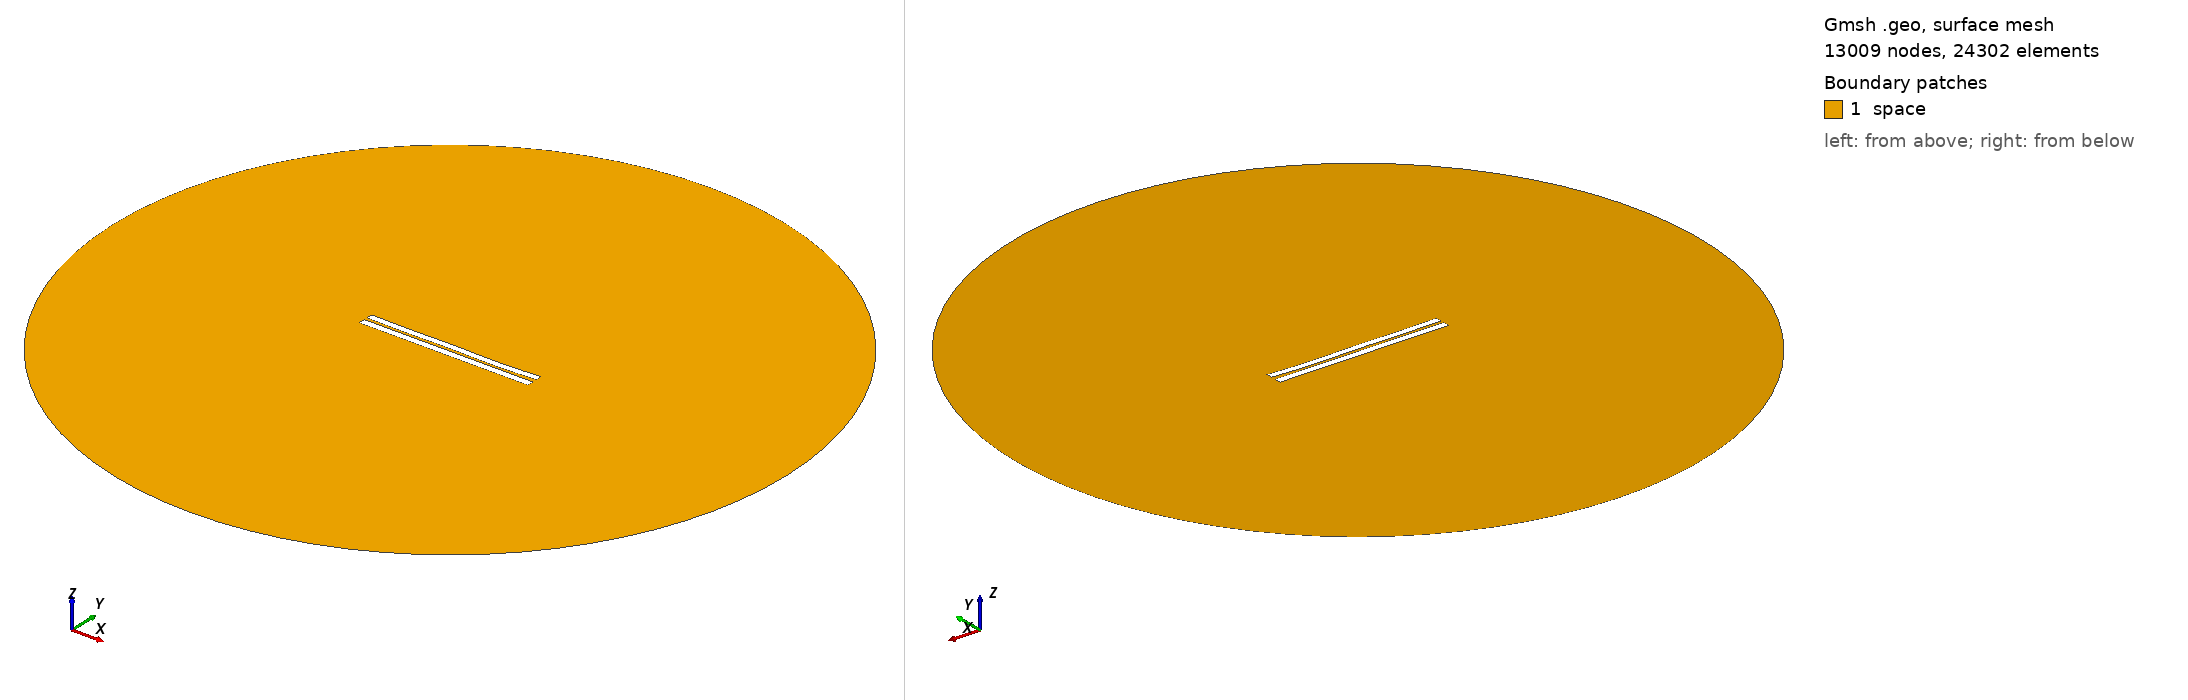

Gmsh geometry script, surface-meshed: 13009 nodes, 24302 surface elements. Boundary patches (legend numbers): 1 space. Left view from above one corner, right view from below the opposite corner. Legend entries are the model's physical surfaces. The drawing asked Gmsh for element sizes between 1% and 20% of the model's largest extent; the script's own settings can give other sizes.

=== 3891.geo (drawn) ===
//---------------------------------------
// Geometry kernel
//---------------------------------------

SetFactory("OpenCASCADE");



//---------------------------------------
// Parameters of the geometry
//---------------------------------------

// Overetch of the upper plate
overetch = 0.125;

// Distance between the plates
distance = 1.75;

// Discretization over the x axis (for the deformation)
nx = 50; 

// Length of the plate
L = 100 - overetch; 

// Number of modes
n = 4; 

// 1st mode coefficient
coeff(1) = -0.075;
beta(1) = 0.596864 * 3.1415926535 / L;

// 2nd mode coefficient
coeff(2) = -0.15;
beta(2) = 1.49418 * 3.1415926535 / L;

// 3rd mode coefficient
coeff(3) = 0.07499999999999998;
beta(3) = 2.50025 * 3.1415926535 / L;

// 4th mode coefficient
coeff(4) = -0.15;
beta(4) = 3.49999 * 3.1415926535 / L;



//---------------------------------------
// Upper plate (deformed rectangle)
//---------------------------------------

// Coordiantes of the upper plate
xmin = -50;
xmax = 50 - overetch;

// Height of the upper plate
yheight = 4 - 2 * overetch;

// Indexes of the points
UpperID[] = {};
LowerID[] = {};
LeftID[] = {};
RightID[] = {};

// Point index
p = 1;

// Horizontal edges
For i In {1:nx}
    x = xmin + (i-1)*(xmax - xmin)/(nx-1);

    y_bottom = distance / 2 + overetch;
    For j In {1:n}
        C = (Cosh(beta(j)*L) + Cos(beta(j)*L)) / (Sinh(beta(j)*L) + Sin(beta(j)*L));
        y_bottom  = y_bottom + coeff(j) * (Cosh(beta(j)*(x+50)) - Cos(beta(j)*(x+50)) - C * (Sinh(beta(j)*(x+50)) - Sin(beta(j)*(x+50))));
    EndFor

    y_top = y_bottom + yheight;

    Point(p) = {x, y_top, 0, 1.0};
    UpperID[i] = p;
    p = p + 1;

    Point(p) = {x, y_bottom, 0, 1.0};
    LowerID[i] = p;
    p = p + 1;
EndFor

// Create point lists
UpperPts[] = {}; LowerPts[] = {};
For i In {1:nx}
  UpperPts[] += {UpperID[i]};
  LowerPts[] += {LowerID[i]};
EndFor

// Build splines
Spline(1) = {UpperPts[]};
Spline(2) = {LowerPts[]};
Line(3) = {LowerPts[nx-1], UpperPts[nx-1]};
Line(4) = {LowerPts[0], UpperPts[0]};

// Build the plane surface
Curve Loop(1) = {2, 3, -1, -4};
Plane Surface(1) = {1};



//---------------------------------------
// Lower plate (rectangle)
//---------------------------------------

// Vertices
Point(1001) = {-50, -1, 0, 1.0};
Point(1002) = { 50, -1, 0, 1.0};
Point(1003) = { 50,  -5, 0, 1.0};
Point(1004) = {-50,  -5, 0, 1.0};

// Edges
Line(5) = {1001, 1002};
Line(6) = {1002, 1003};
Line(7) = {1003, 1004};
Line(8) = {1004, 1001};

// Plane surface
Line Loop(2) = {5, 6, 7, 8};
Plane Surface(2) = {2}; 



//---------------------------------------
// Outer (fictious) boundary
//---------------------------------------

// Points
Point(1005) = {0, 0, 0};       // Center
Point(1006) = {200, 0, 0};     // Start point
Point(1007) = {0, 200, 0};     // 90 degrees
Point(1008) = {-200, 0, 0};    // 180 degrees
Point(1009) = {0, -200, 0};    // 270 degrees

// Circle arcs (each needs start, center, end)
Circle(9) = {1006, 1005, 1007};
Circle(10) = {1007, 1005, 1008};
Circle(11) = {1008, 1005, 1009};
Circle(12) = {1009, 1005, 1006};

// Plane surface for the entire domain
Curve Loop(3) = {9, 10, 11, 12};
Surface(3) = {3};

// Subtract the plates from the whole domain to obtain the actual domain where we want to solve the equations
BooleanDifference{ Surface{3}; Delete; }{ Surface{1}; Surface{2}; Delete; }




//---------------------------------------
// Transfinite Lines/Curves
//---------------------------------------

// Set the number of points on the boundaries
r = 7;

// Plates
Transfinite Curve {1, 2} = 50*r Using Progression 1;
Transfinite Curve {3, 4} = 2*r Using Progression 1;
Transfinite Line {5, 7} = 50*r Using Progression 1;
Transfinite Line {6, 8} = 2*r Using Progression 1;

// Outer boundary
Transfinite Line {9, 10, 11, 12} = 20 Using Progression 1;



//---------------------------------------
// Physical groups
//---------------------------------------                

// Physical curves (boundaries)
Physical Line("force_segment", 10) = {2};
Physical Line("upper_plate", 11) = {1, 3, 4};
Physical Line("lower_plate", 12) = {5, 6, 7, 8};
Physical Line("boundary", 20) = {9, 10, 11, 12};

// Physical Surfaces
Physical Surface("space", 30) = {3};



//---------------------------------------
// 6. Generate the Mesh
//---------------------------------------

// 2D mesh generation
Mesh 2;
